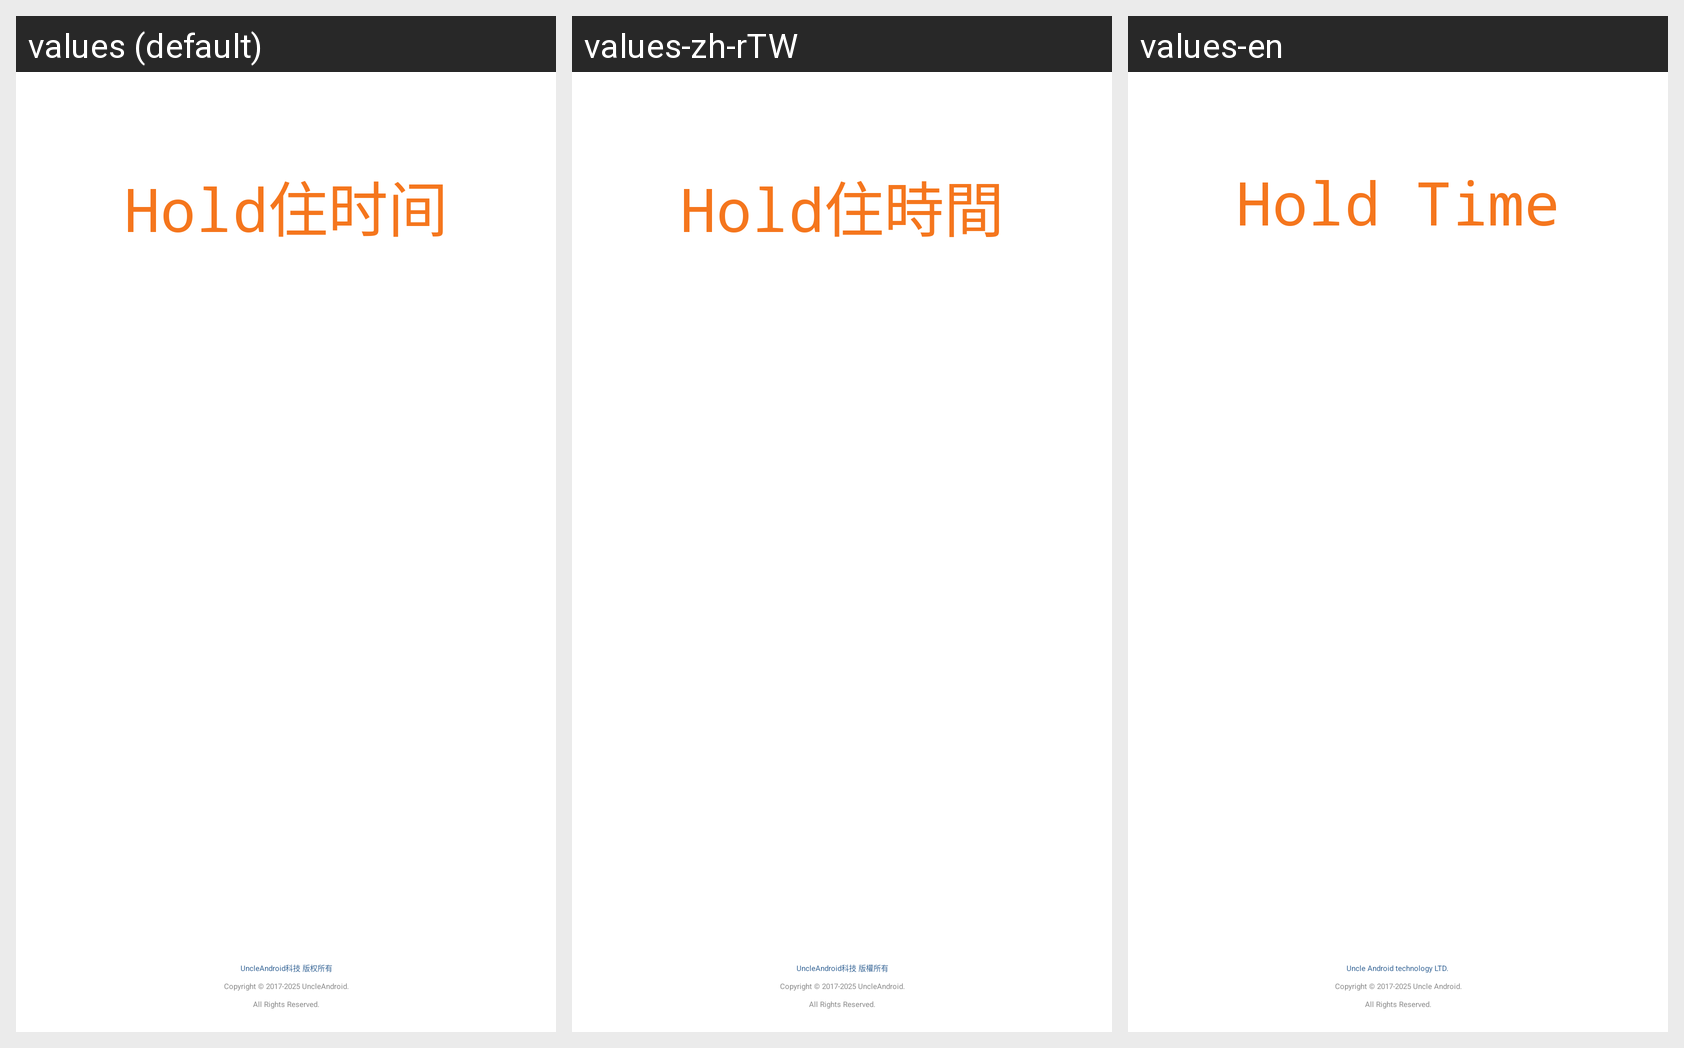

This grid shows one Android layout under several languages. Give, for every string resource on the screen, its name, the default text and each shown locale's text.
Android screen res/layout/activity_splash.xml rendered under 3 locales, left to right: values (default), values-zh-rTW, values-en. Device: Nexus 5 (rendered at 1080×1920; each locale shown at half size, 540×960, under a caption strip naming it); theme gtd_no_title_full.
Strings drawn on this screen, with the default value and each locale's value (text and hints the layout hard-codes, and strings that could not be matched under every locale, appear in the picture but are not listed):

app_name
  values: Hold住时间
  values-zh-rTW: Hold住時間
  values-en: Hold Time

app_company
  values: UncleAndroid科技 版权所有
  values-zh-rTW: UncleAndroid科技 版權所有
  values-en: Uncle Android technology LTD.

app_copyright_date
  values: Copyright © 2017-2025 UncleAndroid.
  values-zh-rTW: Copyright © 2017-2025 UncleAndroid.
  values-en: Copyright © 2017-2025 Uncle Android.

app_all_right
  values: All Rights Reserved.
  values-zh-rTW: All Rights Reserved.
  values-en: All Rights Reserved.
